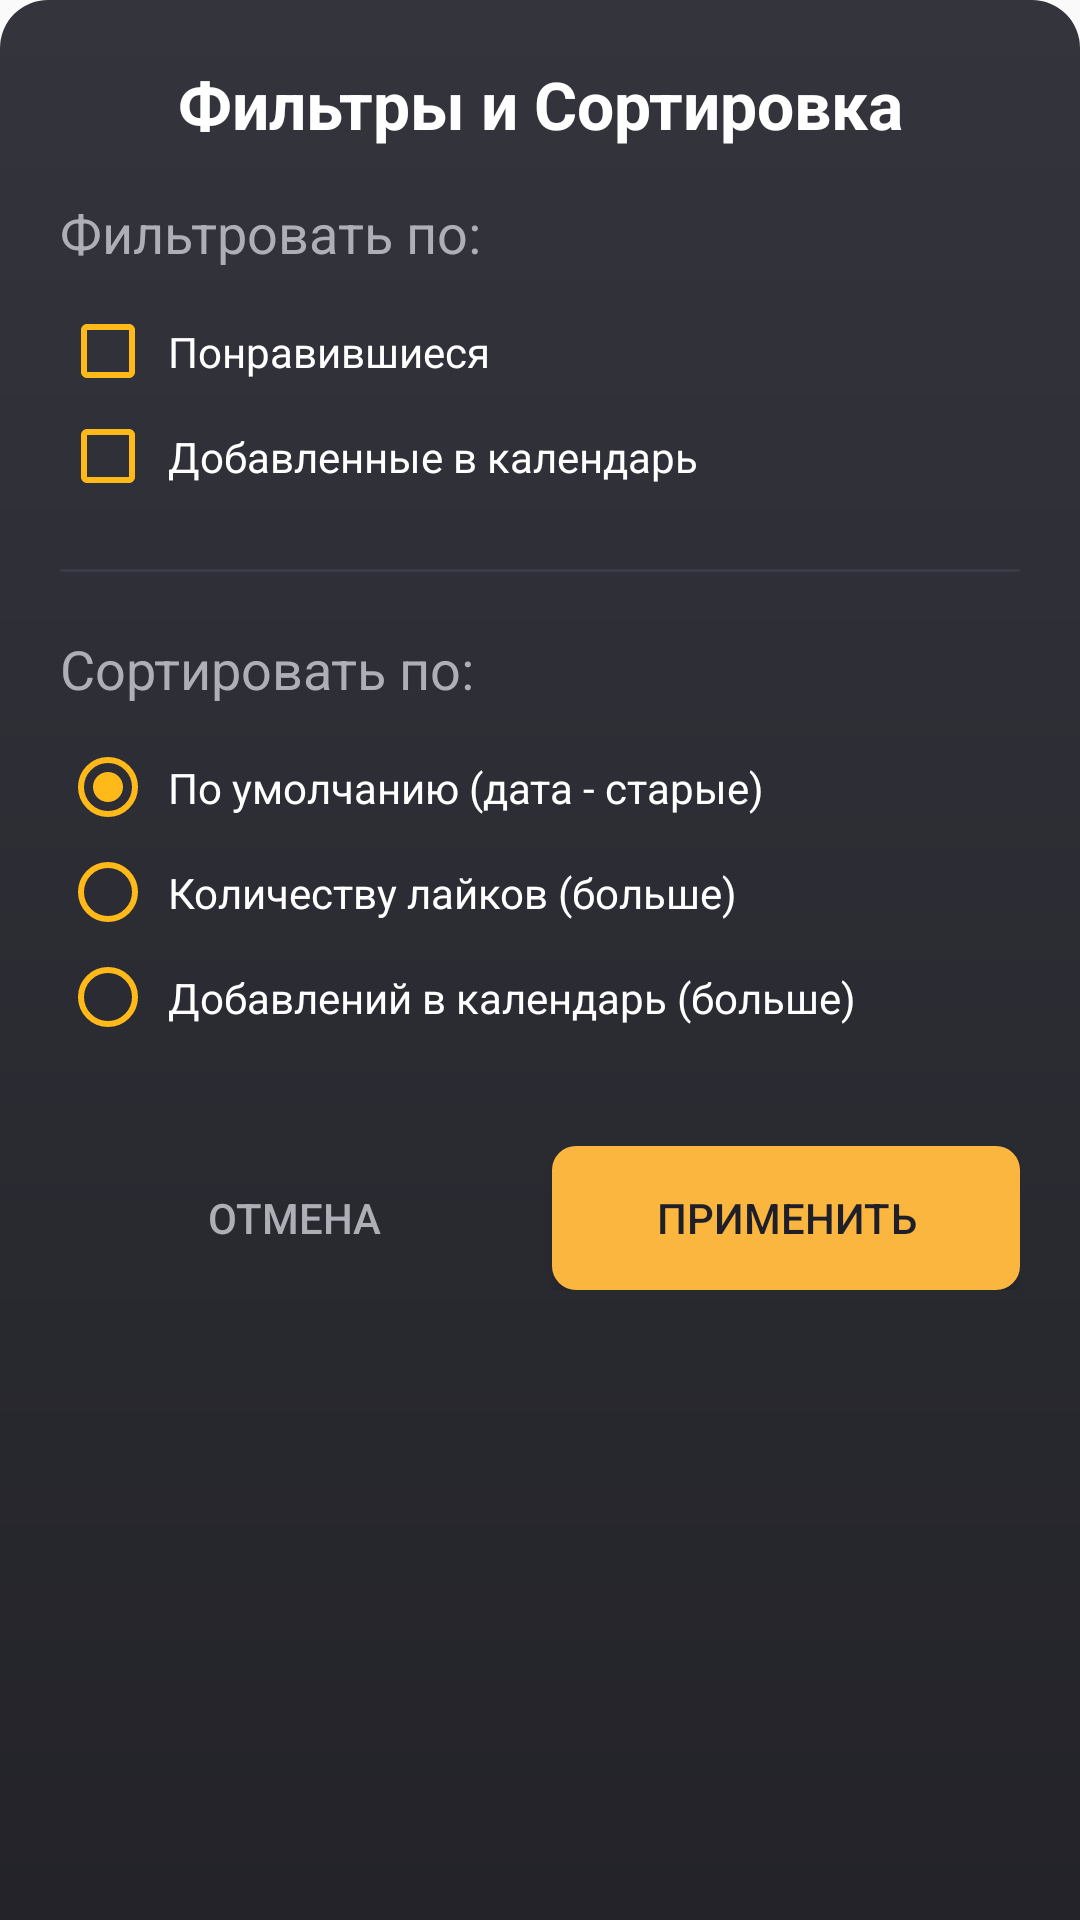

The Android layout XML behind this screen, and the referenced resources:
<!-- AndroidManifest.xml: application theme MeetYourMatch -->
<!-- res/layout/dialog_filter_sort.xml -->
<?xml version="1.0" encoding="utf-8"?>
<androidx.constraintlayout.widget.ConstraintLayout xmlns:android="http://schemas.android.com/apk/res/android"
    xmlns:app="http://schemas.android.com/apk/res-auto"
    xmlns:tools="http://schemas.android.com/tools"
    android:layout_width="match_parent"
    android:layout_height="wrap_content"
    android:background="@drawable/bg_bottom_sheet"
    android:padding="20dp">

    <TextView
        android:id="@+id/dialog_filter_title"
        android:layout_width="0dp"
        android:layout_height="wrap_content"
        android:gravity="center"
        android:text="Фильтры и Сортировка"
        android:textAppearance="@style/TextAppearance.AppCompat.Large"
        android:textColor="@color/textColorPrimaryModern"
        android:textStyle="bold"
        app:layout_constraintEnd_toEndOf="parent"
        app:layout_constraintStart_toStartOf="parent"
        app:layout_constraintTop_toTopOf="parent" />

    <ScrollView
        android:id="@+id/dialog_scroll_content"
        android:layout_width="0dp"
        android:layout_height="wrap_content"
        android:layout_marginTop="16dp"
        android:layout_marginBottom="16dp"
        app:layout_constrainedHeight="true"
        app:layout_constraintBottom_toTopOf="@+id/dialog_buttons_layout"
        app:layout_constraintEnd_toEndOf="parent"
        app:layout_constraintStart_toStartOf="parent"
        app:layout_constraintTop_toBottomOf="@id/dialog_filter_title"
        app:layout_constraintVertical_bias="0.0"
        app:layout_constraintVertical_chainStyle="packed">

        <LinearLayout
            android:layout_width="match_parent"
            android:layout_height="wrap_content"
            android:orientation="vertical">

            <TextView
                style="@style/TextAppearance.AppCompat.Medium"
                android:layout_width="wrap_content"
                android:layout_height="wrap_content"
                android:layout_marginBottom="10dp"
                android:text="Фильтровать по:"
                android:textColor="@color/textColorSecondaryModern" />

            <CheckBox
                android:id="@+id/dialog_checkbox_filter_liked"
                style="@style/DialogCheckboxStyle"
                android:layout_width="match_parent"
                android:layout_height="wrap_content"
                android:text="Понравившиеся" />

            <CheckBox
                android:id="@+id/dialog_checkbox_filter_calendar"
                style="@style/DialogCheckboxStyle"
                android:layout_width="match_parent"
                android:layout_height="wrap_content"
                android:text="Добавленные в календарь" />

            <Button
                android:id="@+id/dialog_button_select_tags"
                style="@style/Widget.AppCompat.Button.Borderless"
                android:layout_width="match_parent"
                android:layout_height="wrap_content"
                android:layout_marginTop="12dp"
                android:gravity="start|center_vertical"
                android:paddingStart="4dp"
                android:paddingEnd="4dp"
                android:text="Выбрать теги для фильтра"
                android:textAllCaps="false"
                android:textColor="@color/actionIconColor"
                android:visibility="gone" />

            <TextView
                android:id="@+id/dialog_text_selected_tags"
                android:layout_width="match_parent"
                android:layout_height="wrap_content"
                android:layout_marginTop="4dp"
                android:paddingStart="4dp"
                android:paddingEnd="4dp"
                android:textColor="@color/textColorSecondaryModern"
                android:textSize="12sp"
                android:visibility="gone"
                tools:text="Выбрано: Музыка, Спорт"
                tools:visibility="visible" />

            <View
                android:layout_width="match_parent"
                android:layout_height="1dp"
                android:layout_marginTop="20dp"
                android:layout_marginBottom="20dp"
                android:background="@color/dividerColorModern" />

            <TextView
                style="@style/TextAppearance.AppCompat.Medium"
                android:layout_width="wrap_content"
                android:layout_height="wrap_content"
                android:layout_marginBottom="10dp"
                android:text="Сортировать по:"
                android:textColor="@color/textColorSecondaryModern" />

            <RadioGroup
                android:id="@+id/dialog_radiogroup_sort"
                android:layout_width="match_parent"
                android:layout_height="wrap_content">

                <RadioButton
                    android:id="@+id/dialog_radio_sort_default"
                    style="@style/DialogRadioButtonStyle"
                    android:layout_width="match_parent"
                    android:layout_height="wrap_content"
                    android:checked="true"
                    android:text="По умолчанию (дата - старые)" />

                <RadioButton
                    android:id="@+id/dialog_radio_sort_likes"
                    style="@style/DialogRadioButtonStyle"
                    android:layout_width="match_parent"
                    android:layout_height="wrap_content"
                    android:text="Количеству лайков (больше)" />

                <RadioButton
                    android:id="@+id/dialog_radio_sort_calendar"
                    style="@style/DialogRadioButtonStyle"
                    android:layout_width="match_parent"
                    android:layout_height="wrap_content"
                    android:text="Добавлений в календарь (больше)" />

            </RadioGroup>

        </LinearLayout>
    </ScrollView>

    <LinearLayout
        android:id="@+id/dialog_buttons_layout"
        android:layout_width="0dp"
        android:layout_height="wrap_content"
        android:orientation="horizontal"
        android:layout_marginTop="16dp"
        app:layout_constraintBottom_toBottomOf="parent"
        app:layout_constraintEnd_toEndOf="parent"
        app:layout_constraintStart_toStartOf="parent"
        app:layout_constraintTop_toBottomOf="@id/dialog_scroll_content">

        <Button
            android:id="@+id/dialog_button_cancel"
            style="@style/Widget.AppCompat.Button.Borderless"
            android:layout_width="0dp"
            android:layout_height="wrap_content"
            android:layout_weight="1"
            android:text="Отмена"
            android:textColor="@color/textColorSecondaryModern" />

        <Button
            android:id="@+id/dialog_button_apply"
            android:layout_width="0dp"
            android:layout_height="wrap_content"
            android:layout_weight="1"
            android:layout_marginStart="8dp"
            android:text="Применить"
            android:textColor="@color/buttonTextColorPrimary"
            android:background="@drawable/button_primary_dialog" /> 

    </LinearLayout>

</androidx.constraintlayout.widget.ConstraintLayout>
<!-- resources referenced by this layout -->
<resources>
  <color name="actionIconColor">#FFBA19</color>
  <color name="buttonTextColorPrimary">#1F1F29</color>
  <color name="dividerColorModern">#3A3A4A</color>
  <color name="textColorPrimaryModern">#FFFFFF</color>
  <color name="textColorSecondaryModern">#AEAEB6</color>
  <!-- drawable bg_bottom_sheet (drawable) -->
  <?xml version="1.0" encoding="utf-8"?>
  <shape xmlns:android="http://schemas.android.com/apk/res/android"
      android:shape="rectangle">
      <gradient
          android:startColor="@color/startColor"
          android:endColor="@color/endColor"
          android:angle="-90"
          android:type="linear" />
      <corners
          android:topLeftRadius="16dp"
          android:topRightRadius="16dp"
          android:bottomLeftRadius="0dp"
          android:bottomRightRadius="0dp" />
  </shape>
  <!-- drawable button_primary_dialog (drawable) -->
  <?xml version="1.0" encoding="utf-8"?>
  <shape xmlns:android="http://schemas.android.com/apk/res/android"
      android:shape="rectangle">
      <solid android:color="@color/buttonColorDefault" />
      <corners android:radius="8dp" />
  </shape>
  <style name="DialogCheckboxStyle" parent="Widget.AppCompat.CompoundButton.CheckBox">
          <item name="android:textColor">@color/textColorPrimaryModern</item>
          <item name="buttonTint">@color/actionIconColor</item> 
          <item name="android:paddingTop">8dp</item>
          <item name="android:paddingBottom">8dp</item>
          <item name="android:paddingStart">4dp</item>
          <item name="android:paddingEnd">4dp</item>
      </style>
  <style name="DialogRadioButtonStyle" parent="Widget.AppCompat.CompoundButton.RadioButton">
          <item name="android:textColor">@color/textColorPrimaryModern</item>
          <item name="buttonTint">@color/actionIconColor</item> 
          <item name="android:paddingTop">8dp</item>
          <item name="android:paddingBottom">8dp</item>
          <item name="android:paddingStart">4dp</item>
          <item name="android:paddingEnd">4dp</item>
      </style>
  <style name="MeetYourMatch" parent="Theme.AppCompat.Light.NoActionBar">
          <item name="colorPrimary">@color/bars</item>
          <item name="colorPrimaryDark">@color/bars</item>
          <item name="android:windowLightNavigationBar">true</item>
          <item name="android:navigationBarColor">@color/bars</item>
      </style>
  <color name="startColor">#34343D</color>
  <color name="endColor">#232329</color>
  <color name="buttonColorDefault">#FBB63F</color>
  <color name="bars">#141414</color>
</resources>
